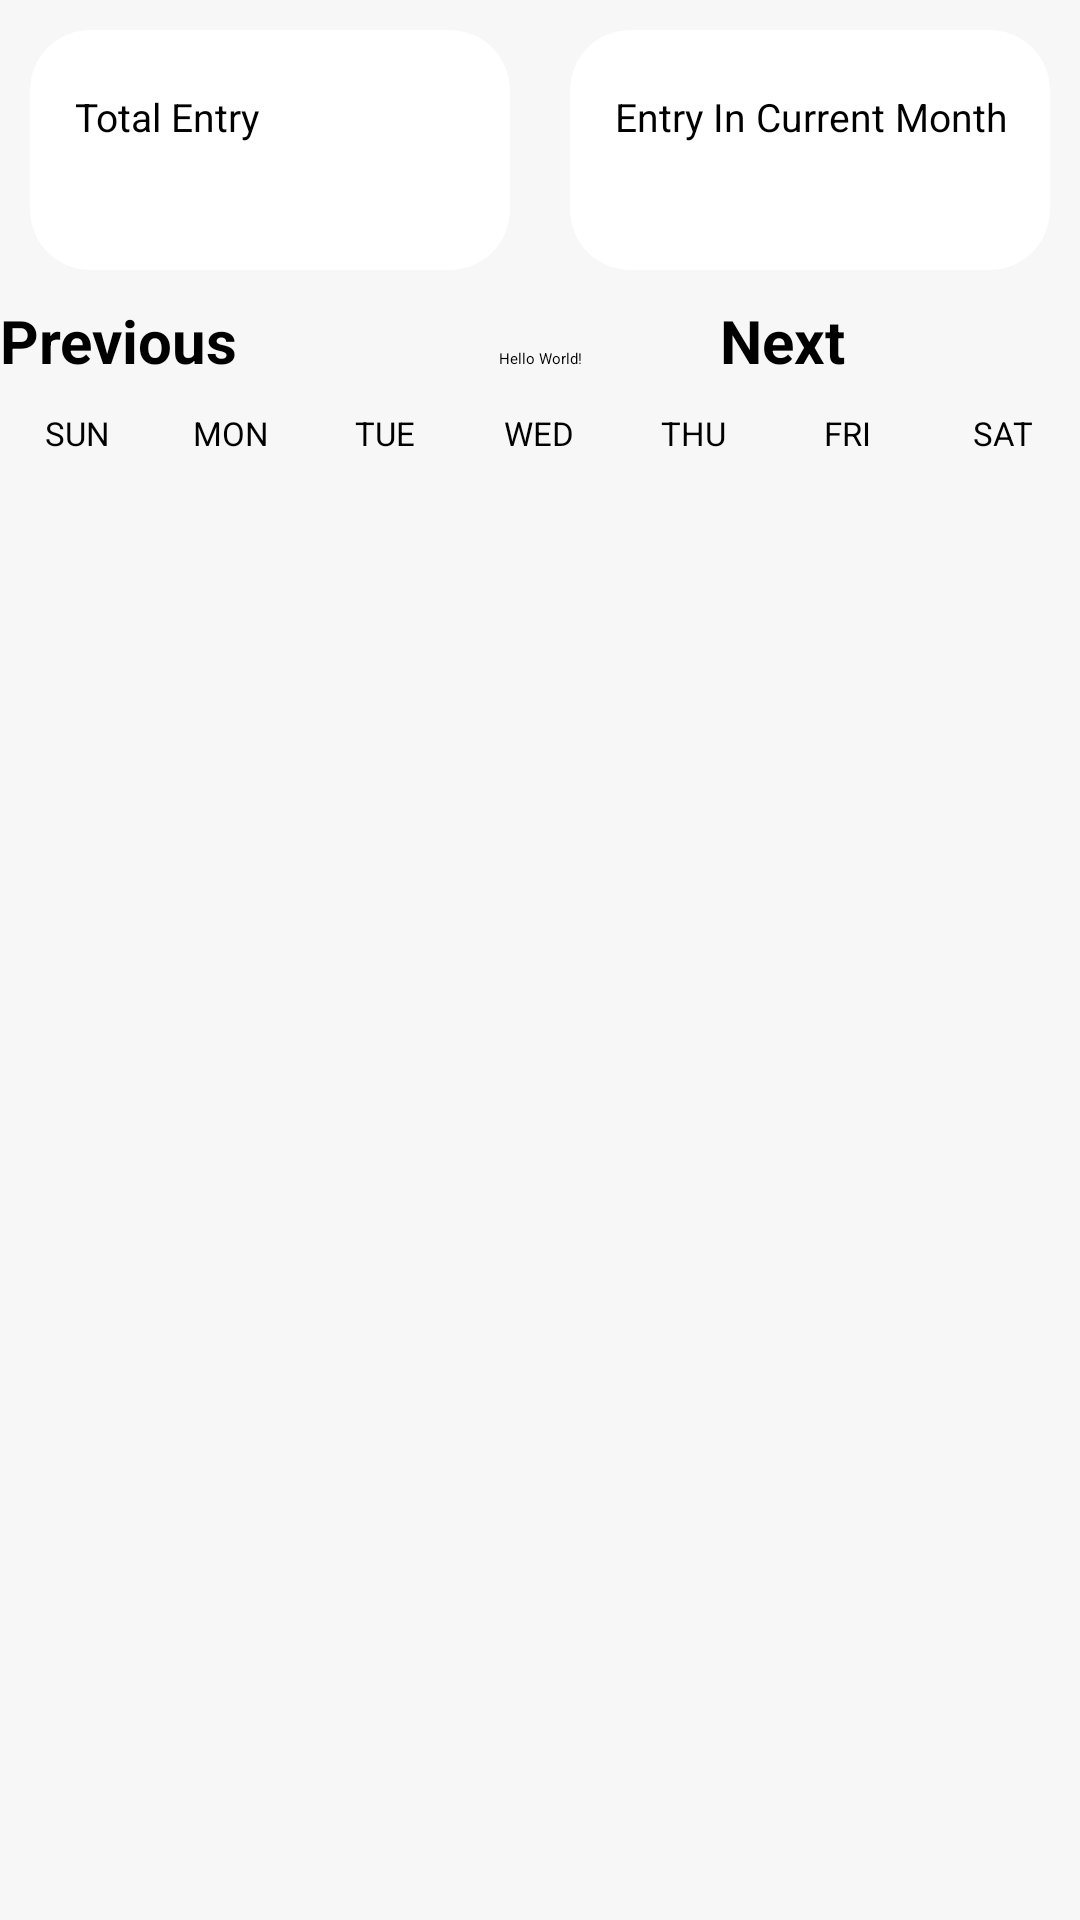

This screen was rendered from an Android layout file. Write that file and the resources it references.
<!-- AndroidManifest.xml: application theme Theme.Joranl -->
<!-- res/layout/fragment_calendar.xml -->
<?xml version="1.0" encoding="utf-8"?>
<LinearLayout xmlns:android="http://schemas.android.com/apk/res/android"
    android:layout_width="match_parent"
    android:layout_height="match_parent"
    xmlns:app="http://schemas.android.com/apk/res-auto"
    android:background="@color/background"
    android:orientation="vertical">

    <LinearLayout
        android:layout_width="match_parent"
        android:layout_height="wrap_content"
        android:orientation="horizontal">

        <androidx.cardview.widget.CardView
            android:layout_width="0dp"
            android:layout_height="80dp"
            android:layout_margin="10dp"
            android:layout_weight="1"
            app:cardBackgroundColor="@color/lightBackground"
            app:cardCornerRadius="20dp"
            app:cardElevation="10dp"
            app:cardMaxElevation="12dp"
            app:cardPreventCornerOverlap="true">

            <LinearLayout
                android:layout_width="match_parent"
                android:layout_height="wrap_content"
                android:padding="10dp"
                android:orientation="vertical">

                <TextView
                    android:layout_marginTop="10dp"
                    android:layout_marginStart="5dp"
                    android:layout_width="wrap_content"
                    android:layout_height="wrap_content"
                    android:text="Total Entry"
                    android:textColor="@color/textColor"
                    android:textSize="13sp"/>

                <TextView
                    android:id="@+id/noOfEntries"
                    android:layout_width="wrap_content"
                    android:layout_height="wrap_content"
                    android:padding="5dp"
                    android:layout_marginStart="5dp"
                    android:textColor="@color/textColor"
                    android:textSize="18sp"
                    android:textStyle="bold" />
            </LinearLayout>

        </androidx.cardview.widget.CardView>

        
        <androidx.cardview.widget.CardView
            android:layout_width="0dp"
            android:layout_height="80dp"
            android:layout_margin="10dp"
            android:layout_weight="1"
            app:cardBackgroundColor="@color/lightBackground"
            app:cardCornerRadius="20dp"
            app:cardElevation="10dp"
            app:cardMaxElevation="12dp"
            app:cardPreventCornerOverlap="true">


            <LinearLayout
                android:layout_width="match_parent"
                android:layout_height="wrap_content"
                android:padding="10dp"
                android:orientation="vertical">

                <TextView
                    android:layout_marginTop="10dp"
                    android:layout_marginStart="5dp"
                    android:layout_width="wrap_content"
                    android:layout_height="wrap_content"
                    android:text="Entry In Current Month"
                    android:textColor="@color/textColor"
                    android:textSize="13sp"/>

                <TextView
                    android:id="@+id/noOfEntriesInCurrentMonth"
                    android:layout_width="wrap_content"
                    android:layout_height="wrap_content"
                    android:padding="5dp"
                    android:layout_marginStart="5dp"
                    android:textColor="@color/textColor"
                    android:textSize="18sp"
                    android:textStyle="bold" />
            </LinearLayout>

        </androidx.cardview.widget.CardView>
    </LinearLayout>

    <LinearLayout
        android:layout_width="match_parent"
        android:layout_height="wrap_content"
        android:layout_marginBottom="10dp">

        <Button
            android:id="@+id/previousMonth"
            android:layout_width="0dp"
            android:layout_height="wrap_content"
            android:layout_weight="1"
            android:background="@android:color/transparent"
            android:text="Previous"
            android:textColor="@color/textColor"
            android:textSize="20sp"
            android:textStyle="bold" />

        <TextView
            android:id="@+id/monthYearTV"
            android:layout_width="0dp"
            android:layout_height="wrap_content"
            android:layout_weight="1"
            android:textColor="@color/textColor"
            android:background="@android:color/transparent"
            android:text="Hello World!"
            android:textAlignment="center" />

        <Button
            android:id="@+id/nextMonth"
            android:layout_width="0dp"
            android:layout_height="wrap_content"
            android:layout_weight="1"
            android:background="@android:color/transparent"
            android:text="Next"
            android:textColor="@color/textColor"
            android:textSize="20sp"
            android:textStyle="bold" />

    </LinearLayout>

    <LinearLayout
        android:layout_width="match_parent"
        android:layout_height="wrap_content"
        android:layout_marginBottom="10dp">

        <TextView
            android:layout_width="0dp"
            android:layout_height="wrap_content"
            android:textAlignment="center"
            style="@style/DayTextStyle"
            android:layout_weight="1"
            android:text="SUN" />

        <TextView
            android:layout_width="0dp"
            android:textAlignment="center"
            android:layout_height="wrap_content"
            style="@style/DayTextStyle"
            android:layout_weight="1"
            android:text="MON" />

        <TextView
            android:layout_width="0dp"
            android:textAlignment="center"
            android:layout_height="wrap_content"
            style="@style/DayTextStyle"
            android:layout_weight="1"
            android:text="TUE" />

        <TextView
            android:layout_width="0dp"
            android:textAlignment="center"
            style="@style/DayTextStyle"
            android:layout_height="wrap_content"
            android:layout_weight="1"
            android:text="WED" />

        <TextView
            android:layout_width="0dp"
            android:textAlignment="center"
            android:layout_height="wrap_content"
            style="@style/DayTextStyle"
            android:layout_weight="1"
            android:text="THU" />

        <TextView
            android:layout_width="0dp"
            android:layout_height="wrap_content"
            android:textAlignment="center"
            style="@style/DayTextStyle"
            android:layout_weight="1"
            android:text="FRI" />

        <TextView
            android:layout_width="0dp"
            android:textAlignment="center"
            android:layout_height="wrap_content"
            style="@style/DayTextStyle"
            android:layout_weight="1"
            android:text="SAT" />

    </LinearLayout>

    <androidx.recyclerview.widget.RecyclerView
        android:id="@+id/calendarRecyclerView"
        android:layout_width="match_parent"
        android:layout_height="match_parent" />

</LinearLayout>
<!-- resources referenced by this layout -->
<resources>
  <color name="background">#f7f7f7</color>
  <color name="lightBackground">#FFFFFF</color>
  <color name="textColor">#FF000000</color>
  <style name="DayTextStyle">
          <item name="android:textColor">@color/textColor</item>
          <item name="android:textSize">11sp</item>
      </style>
</resources>
